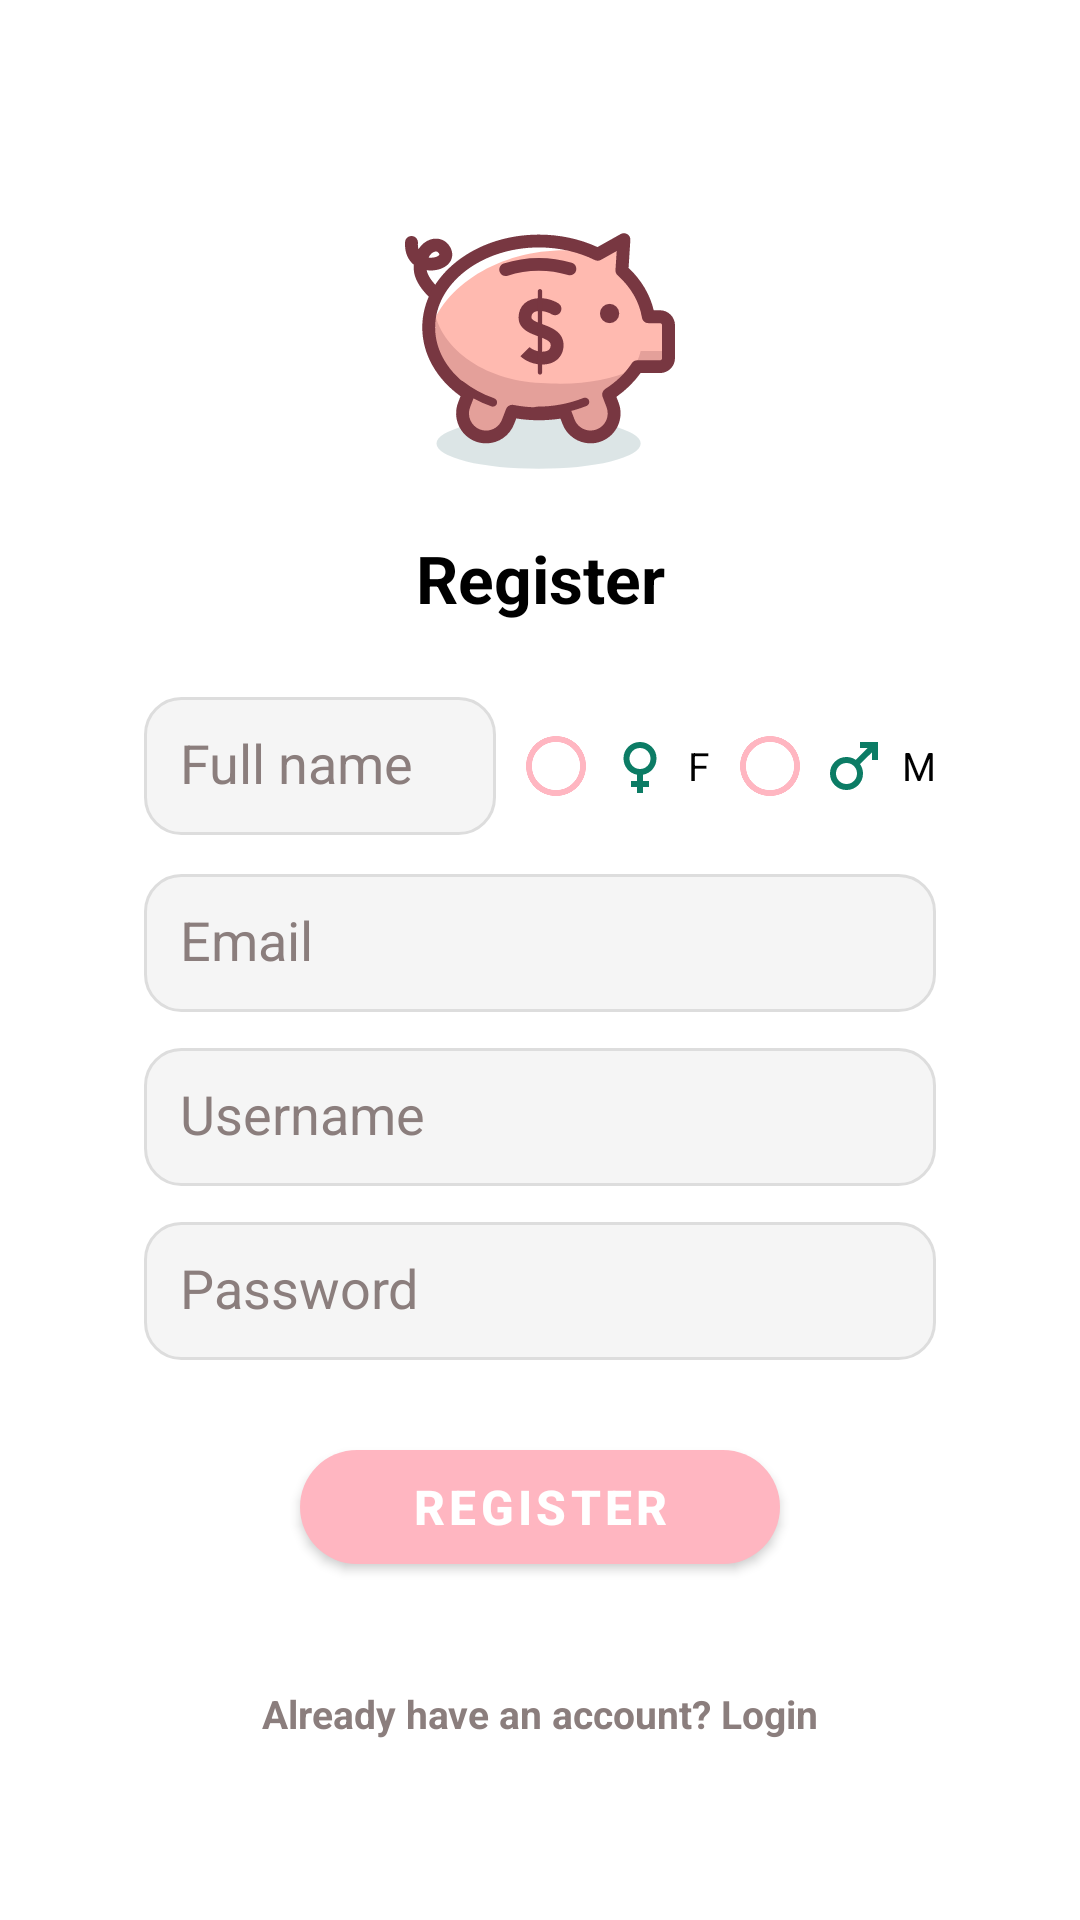

The Android layout XML behind this screen, and the referenced resources:
<!-- AndroidManifest.xml: application theme Theme.MyMoney -->
<!-- res/layout/activity_register.xml -->
<?xml version="1.0" encoding="utf-8"?>
<androidx.constraintlayout.widget.ConstraintLayout
    xmlns:android="http://schemas.android.com/apk/res/android"
    xmlns:app="http://schemas.android.com/apk/res-auto"
    xmlns:tools="http://schemas.android.com/tools"
    android:layout_width="match_parent"
    android:layout_height="match_parent"
    android:padding="24dp"
    android:background="@color/white"
    tools:context=".RegisterActivity">

    
    <ImageView
        android:id="@+id/imgLogo"
        android:layout_width="90dp"
        android:layout_height="90dp"
        android:src="@drawable/ic_pig"
        android:contentDescription="Logo"
        app:layout_constraintTop_toTopOf="parent"
        app:layout_constraintStart_toStartOf="parent"
        app:layout_constraintEnd_toEndOf="parent"
        android:layout_marginTop="48dp" />

    
    <TextView
        android:id="@+id/txtTitle"
        android:layout_width="wrap_content"
        android:layout_height="wrap_content"
        android:text="Register"
        android:textSize="22sp"
        android:textStyle="bold"
        android:textColor="@color/black"
        app:layout_constraintTop_toBottomOf="@id/imgLogo"
        app:layout_constraintStart_toStartOf="parent"
        app:layout_constraintEnd_toEndOf="parent"
        android:layout_marginTop="16dp" />

    
    <LinearLayout
        android:id="@+id/layoutFullNameGender"
        android:layout_width="match_parent"
        android:layout_height="wrap_content"
        android:orientation="horizontal"
        android:gravity="center_vertical"
        app:layout_constraintTop_toBottomOf="@id/txtTitle"
        android:layout_marginTop="24dp"
        android:layout_marginHorizontal="24dp">

        
        <EditText
            android:id="@+id/edtFullName"
            android:layout_width="0dp"
            android:layout_weight="1"
            android:layout_height="46dp"
            android:hint="Full name"
            android:background="@drawable/search_background"
            android:padding="12dp"
            android:textColor="@color/black"
            android:textColorHint="@color/text_secondary"
            android:layout_marginEnd="4dp"/>

        
        <RadioGroup
            android:id="@+id/radioGroupGender"
            android:layout_width="wrap_content"
            android:layout_height="wrap_content"
            android:orientation="horizontal"
            android:gravity="center_vertical">

            <RadioButton
                android:id="@+id/rbFemale"
                android:layout_width="wrap_content"
                android:layout_height="wrap_content"
                android:buttonTint="@color/chart_pink"
                android:drawableStart="@drawable/ic_female"
                android:drawablePadding="4dp"
                android:text="F"
                android:textColor="@color/black"
                android:textSize="13sp"/>

            <RadioButton
                android:id="@+id/rbMale"
                android:layout_width="wrap_content"
                android:layout_height="wrap_content"
                android:layout_marginStart="4dp"
                android:buttonTint="@color/chart_pink"
                android:drawableStart="@drawable/ic_male"
                android:drawablePadding="4dp"
                android:text="M"
                android:textColor="@color/black"
                android:textSize="13sp"/>
        </RadioGroup>
    </LinearLayout>

    
    <EditText
        android:id="@+id/edtEmail"
        android:layout_width="0dp"
        android:layout_height="46dp"
        android:hint="Email"
        android:inputType="textEmailAddress"
        android:background="@drawable/search_background"
        android:padding="12dp"
        android:textColor="@color/black"
        android:textColorHint="@color/text_secondary"
        app:layout_constraintTop_toBottomOf="@id/layoutFullNameGender"
        app:layout_constraintStart_toStartOf="parent"
        app:layout_constraintEnd_toEndOf="parent"
        android:layout_marginTop="12dp"
        android:layout_marginHorizontal="24dp" />

    
    <EditText
        android:id="@+id/edtUsername"
        android:layout_width="0dp"
        android:layout_height="46dp"
        android:hint="Username"
        android:inputType="text"
        android:background="@drawable/search_background"
        android:padding="12dp"
        android:textColor="@color/black"
        android:textColorHint="@color/text_secondary"
        app:layout_constraintTop_toBottomOf="@id/edtEmail"
        app:layout_constraintStart_toStartOf="parent"
        app:layout_constraintEnd_toEndOf="parent"
        android:layout_marginTop="12dp"
        android:layout_marginHorizontal="24dp" />

    
    <EditText
        android:id="@+id/edtPassword"
        android:layout_width="0dp"
        android:layout_height="46dp"
        android:hint="Password"
        android:inputType="textPassword"
        android:background="@drawable/search_background"
        android:padding="12dp"
        android:textColor="@color/black"
        android:textColorHint="@color/text_secondary"
        app:layout_constraintTop_toBottomOf="@id/edtUsername"
        app:layout_constraintStart_toStartOf="parent"
        app:layout_constraintEnd_toEndOf="parent"
        android:layout_marginTop="12dp"
        android:layout_marginHorizontal="24dp" />

    
    <com.google.android.material.button.MaterialButton
        android:id="@+id/btnRegister"
        android:layout_width="160dp"
        android:layout_height="50dp"
        android:text="REGISTER"
        android:textAllCaps="false"
        android:textSize="16sp"
        android:textStyle="bold"
        android:textColor="@android:color/white"
        app:cornerRadius="20dp"
        app:backgroundTint="@color/chart_pink"
        app:layout_constraintTop_toBottomOf="@id/edtPassword"
        app:layout_constraintStart_toStartOf="parent"
        app:layout_constraintEnd_toEndOf="parent"
        android:layout_marginTop="24dp"/>

    
    <TextView
        android:id="@+id/tvLogin"
        android:layout_width="wrap_content"
        android:layout_height="wrap_content"
        android:text="Already have an account? Login"
        android:textColor="@color/text_secondary"
        android:textStyle="bold"
        android:textSize="13sp"
        android:clickable="true"
        android:focusable="true"
        android:background="?attr/selectableItemBackgroundBorderless"
        android:paddingVertical="12dp"
        android:paddingHorizontal="24dp"
        app:layout_constraintBottom_toBottomOf="parent"
        app:layout_constraintStart_toStartOf="parent"
        app:layout_constraintEnd_toEndOf="parent"
        android:layout_marginBottom="24dp"/>

</androidx.constraintlayout.widget.ConstraintLayout>
<!-- resources referenced by this layout -->
<resources>
  <color name="black">#FF000000</color>
  <color name="chart_pink">#FFB6C1</color>
  <color name="text_secondary">#8B7E7D</color>
  <color name="white">#FFFFFFFF</color>
  <!-- drawable ic_female (drawable) -->
  <vector xmlns:android="http://schemas.android.com/apk/res/android"
      android:width="24dp"
      android:height="24dp"
      android:viewportWidth="24"
      android:viewportHeight="24">
    <path
        android:pathData="M11,21V19H9V17H11V14.9C9.683,14.667 8.604,14.037 7.762,13.012C6.92,11.987 6.499,10.799 6.5,9.45C6.5,7.933 7.038,6.646 8.113,5.588C9.188,4.53 10.484,4.001 12,4C13.516,3.999 14.812,4.529 15.888,5.588C16.964,6.647 17.501,7.935 17.5,9.45C17.5,10.8 17.079,11.988 16.237,13.013C15.395,14.038 14.316,14.667 13,14.9V17H15V19H13V21H11ZM12,13C12.967,13 13.792,12.658 14.475,11.975C15.158,11.292 15.5,10.467 15.5,9.5C15.5,8.533 15.158,7.708 14.475,7.025C13.792,6.342 12.967,6 12,6C11.033,6 10.208,6.342 9.525,7.025C8.842,7.708 8.5,8.533 8.5,9.5C8.5,10.467 8.842,11.292 9.525,11.975C10.208,12.658 11.033,13 12,13Z"
        android:fillColor="#0C7C65"/>
  </vector>
  <!-- drawable ic_male (drawable) -->
  <vector xmlns:android="http://schemas.android.com/apk/res/android"
      android:width="24dp"
      android:height="24dp"
      android:viewportWidth="24"
      android:viewportHeight="24">
    <path
        android:pathData="M20,4V10H18V7.425L14.025,11.375C14.342,11.842 14.583,12.338 14.75,12.863C14.917,13.388 15,13.934 15,14.5C15,16.033 14.467,17.333 13.4,18.4C12.333,19.467 11.033,20 9.5,20C7.967,20 6.667,19.467 5.6,18.4C4.533,17.333 4,16.033 4,14.5C4,12.967 4.533,11.667 5.6,10.6C6.667,9.533 7.967,9 9.5,9C10.05,9 10.592,9.079 11.125,9.237C11.658,9.395 12.15,9.641 12.6,9.975L16.575,6H14V4H20ZM9.5,11C8.533,11 7.708,11.342 7.025,12.025C6.342,12.708 6,13.533 6,14.5C6,15.467 6.342,16.292 7.025,16.975C7.708,17.658 8.533,18 9.5,18C10.467,18 11.292,17.658 11.975,16.975C12.658,16.292 13,15.467 13,14.5C13,13.533 12.658,12.708 11.975,12.025C11.292,11.342 10.467,11 9.5,11Z"
        android:fillColor="#0C7C65"/>
  </vector>
  <!-- drawable ic_pig: vector/xml drawable (drawable, 5801 chars, omitted) -->
  <!-- drawable search_background (drawable) -->
  <?xml version="1.0" encoding="utf-8"?>
  <shape xmlns:android="http://schemas.android.com/apk/res/android"
      android:shape="rectangle">
  
      
      <solid android:color="#F5F5F5" />
  
      
      <corners android:radius="12dp" />
  
      
      <stroke
          android:width="1dp"
          android:color="#DDDDDD" />
  
      
      <padding
          android:left="8dp"
          android:top="8dp"
          android:right="8dp"
          android:bottom="8dp" />
  </shape>
  <style name="Theme.MyMoney" parent="Theme.MaterialComponents.DayNight.NoActionBar">
          
          <item name="colorPrimary">@color/primary_pink</item>
          <item name="colorPrimaryVariant">@color/light_pink</item>
          <item name="colorOnPrimary">@color/white</item>
          <item name="colorSecondary">@color/soft_pink</item>
          <item name="colorOnSecondary">@color/text_primary</item>
          <item name="android:colorBackground">@color/background</item>
          <item name="colorSurface">@color/white</item>
  
          <item name="android:statusBarColor">@color/light_pink</item>
          <item name="android:navigationBarColor">@color/soft_pink</item>
          <item name="android:windowLightStatusBar">true</item>
          <item name="colorSurfaceVariant">#FFF0F4</item> 
          <item name="colorOutline">#FFDADADA</item>
          <item name="colorOnSurface">#FF222222</item> 
          <item name="colorOnSurfaceVariant">#99666666</item> 
      </style>
  <color name="primary_pink">#FFB6C1</color>
  <color name="light_pink">#FFE4E9</color>
  <color name="soft_pink">#FFF0F3</color>
  <color name="text_primary">#4A2C2A</color>
  <color name="background">#FFF5F7</color>
</resources>
